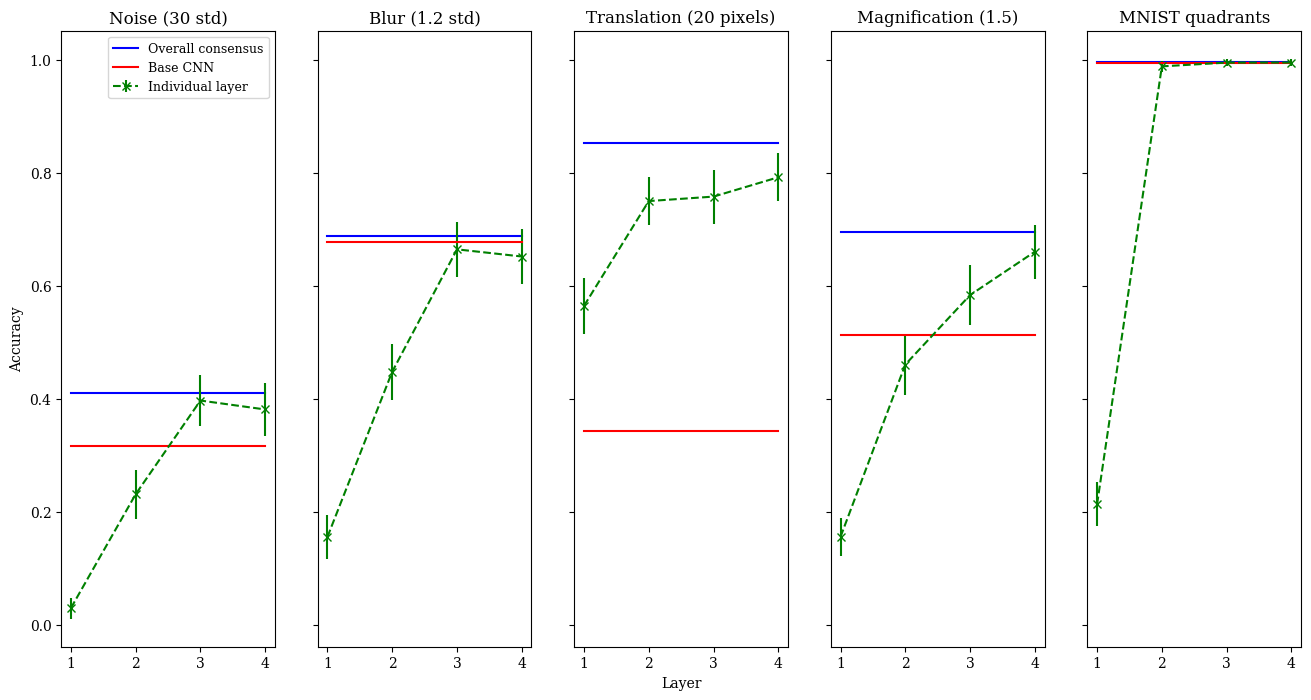

Source code (Python):
from matplotlib import pyplot
import statistics
# EMNIST, balanced

TOT_NOISE = 0.411
MIU_NOISE = [0.029521275846723545, 0.2312233983439968, 0.39707445844690853, 0.38127658627134686]
STD_NOISE = [0.018709274756350206, 0.04309041687002444, 0.04498906140328897, 0.046520283515651344]
CNN_NOISE = [0.39308509722034984, 0.24111701492616472, 0.24382978083288415, 0.3099999927935448, 0.3283510558465694, 0.4894148808844546, 0.3766489269885611, 0.20824467446258726, 0.2126063769485088, 0.35393616152887647]

TOT_BLUR = 0.689
MIU_BLUR = [0.15563829811884367, 0.4480851037388152, 0.6647340431809425, 0.6520744679456062]
STD_BLUR = [0.0390682530346692, 0.04982915168657338, 0.04919060064523528, 0.0492885728229028]
CNN_BLUR = [0.6202127668768802, 0.6744680867550221, 0.7410638313344184, 0.655797873722746, 0.699468086057521, 0.7062234060561403, 0.6592021305510338, 0.6890425558419938, 0.6848404261660068, 0.6493617039411625]

TOT_TRANS = 0.853
MIU_TRANS = [0.5646276462902414, 0.7502127479999623, 0.7581382802826293, 0.7923935975166078]
STD_TRANS = [0.050201408533735045, 0.042299634406440516, 0.04766462365641103, 0.042679180094108864]
CNN_TRANS = [0.26228722735763865, 0.4339893493563571, 0.3820744578508621, 0.33212765219046714, 0.2682978651149476, 0.4215957340090833, 0.37196807705975593, 0.2614893542325243, 0.38622339371036973, 0.31563829083709005]

TOT_ROT = 0.596
MIU_ROT = [0.3034574480608423, 0.3511170224147908, 0.5578723372297084, 0.590797870875673]
STD_ROT = [0.05005091935972197, 0.04783356872933732, 0.047670267178763104, 0.04590040166737066]
CNN_ROT = [0.26031914218626123, 0.29324467345438104, 0.2726063760829733, 0.2996276519558531, 0.2499999936194496, 0.2900531824598921, 0.23893616344541946, 0.257021270296041, 0.2624999927554993, 0.3051595672806527]

TOT_MAG = 0.696
MIU_MAG = [0.1557978729103157, 0.460797869620171, 0.5838297852810393, 0.6605851073214348]
STD_MAG = [0.033843009868595876, 0.05439901612627148, 0.05312897181556344, 0.047540337537934914]
CNN_MAG = [0.4707978589737669, 0.5081914764769534, 0.5227659442957412, 0.5134042425358549, 0.5226595612599495, 0.544042539881899, 0.49452126374904143, 0.5168616892175472, 0.4955850936313893, 0.5363829654264958]

TOT_QUA = statistics.mean([0.9953999811410904, 0.9956999826431274, 0.9958999842405319])
MIU_QUA = [0.21349999323487281, 0.9886999690532684, 0.9953999823331833, 0.9954999828338623]
STD_QUA = [0.038986528525578656, 0.010116004465694642, 0.006730021683632941, 0.0067232641460236026]
CNN_QUA = [0.9954000043869019, 0.9951000046730042, 0.9947000050544739]

pyplot.rcParams["font.family"] = "serif"

fig, axes = pyplot.subplots(ncols=5, sharey=True)
fig.set_size_inches(16, 8)

def plot(i, tot, miu, std, cnn, title):
    x = list(range(1, len(miu)+1))
    axes[i].set_xticks(x)
    axes[i].set_title(title)
    axes[i].plot(x, [tot] * len(miu), "b-", label="Overall consensus")
    low = statistics.mean(cnn)
    axes[i].errorbar(x, miu, yerr=std, fmt="gx--", label="Individual layer")
    axes[i].plot(x, [low] * len(miu), "r-", label="Base CNN")

plot(0, TOT_NOISE, MIU_NOISE, STD_NOISE, CNN_NOISE, "Noise (30 std)")
plot(1, TOT_BLUR, MIU_BLUR, STD_BLUR, CNN_BLUR, "Blur (1.2 std)")
plot(2, TOT_TRANS, MIU_TRANS, STD_TRANS, CNN_TRANS, "Translation (20 pixels)")
#plot(3, TOT_ROT, MIU_ROT, STD_ROT, CNN_ROT, "Rotation (45 degrees)")
plot(3, TOT_MAG, MIU_MAG, STD_MAG, CNN_MAG, "Magnification (1.5)")
plot(4, TOT_QUA, MIU_QUA, STD_QUA, CNN_QUA, "MNIST quadrants")

axes[0].legend(prop={'size': 9})

axes[0].set_ylabel("Accuracy")
axes[2].set_xlabel("Layer")

pyplot.savefig("layereval.png", bbox_inches="tight")
